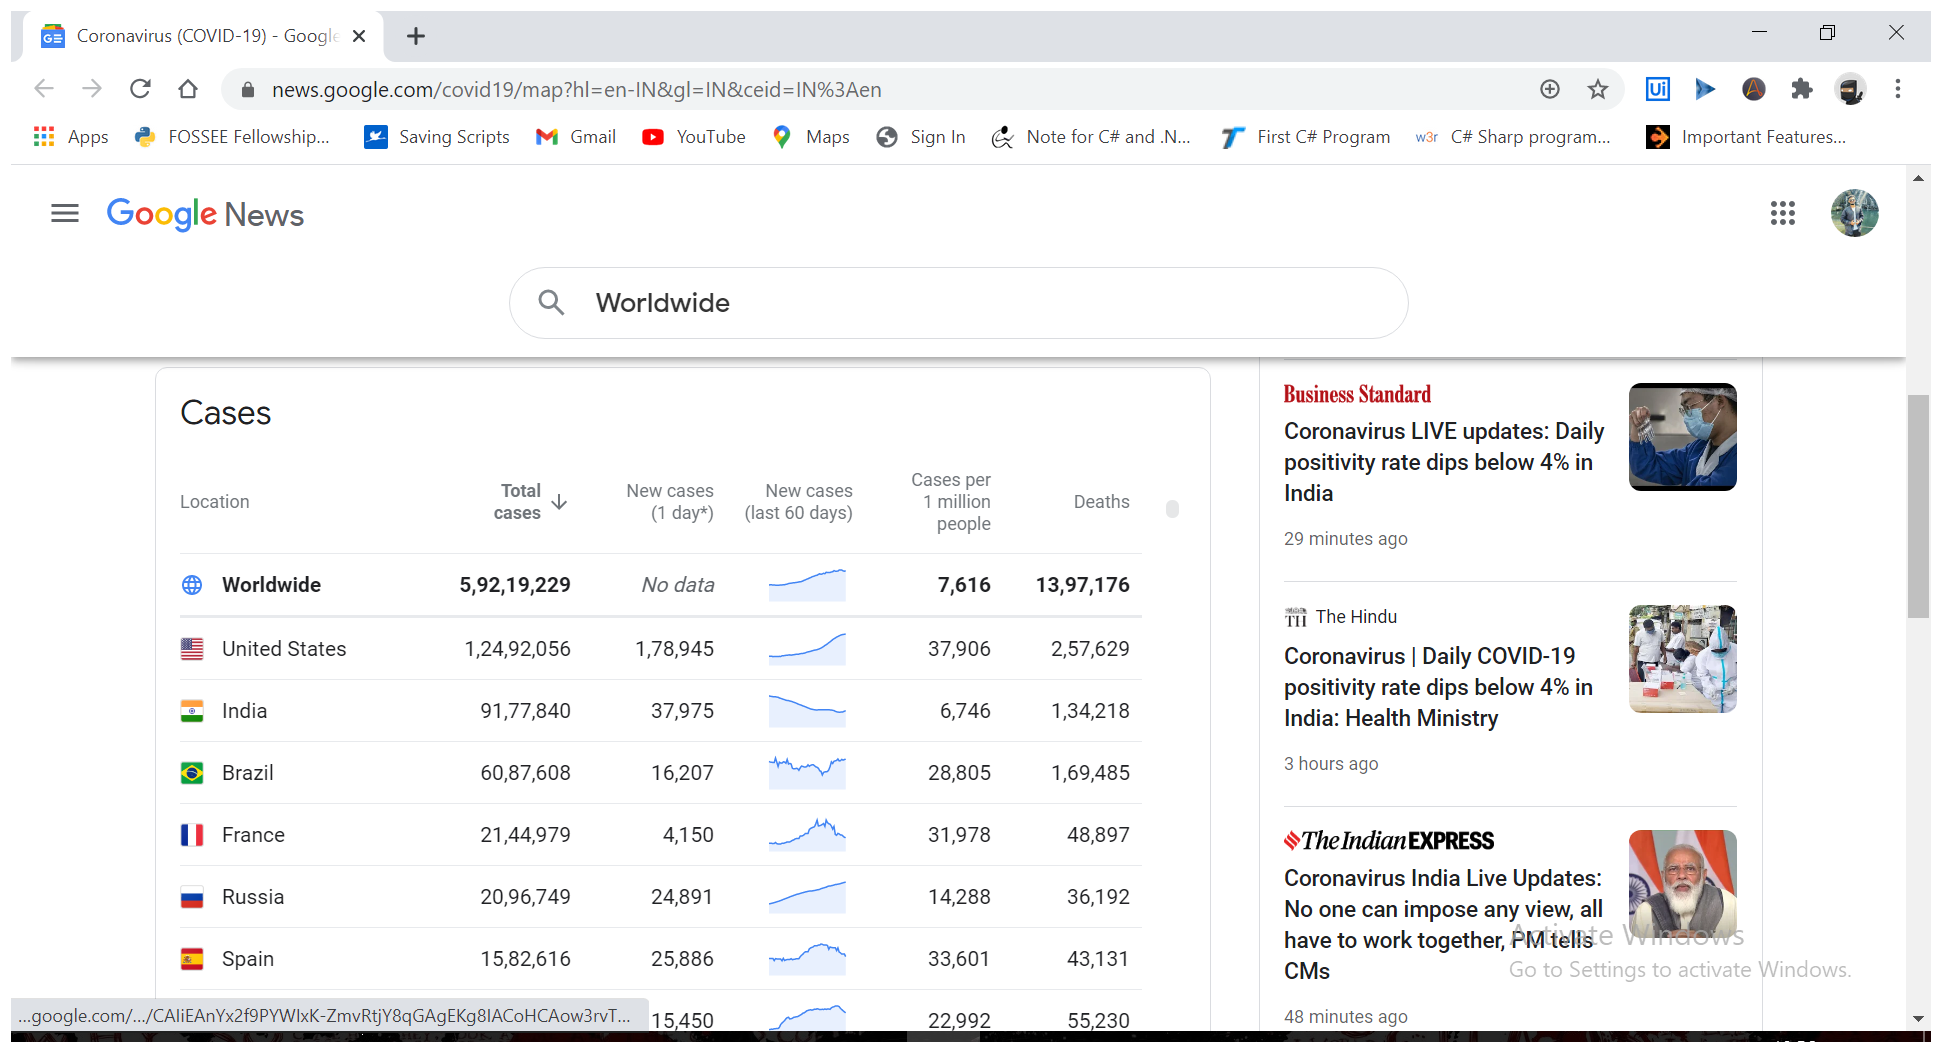
Workflow: CoronaFlowChart

Step 1: Attach Browser 'Coronavir Page' in window 'Coronavirus (COVID-19) - Google News' (chrome.exe)

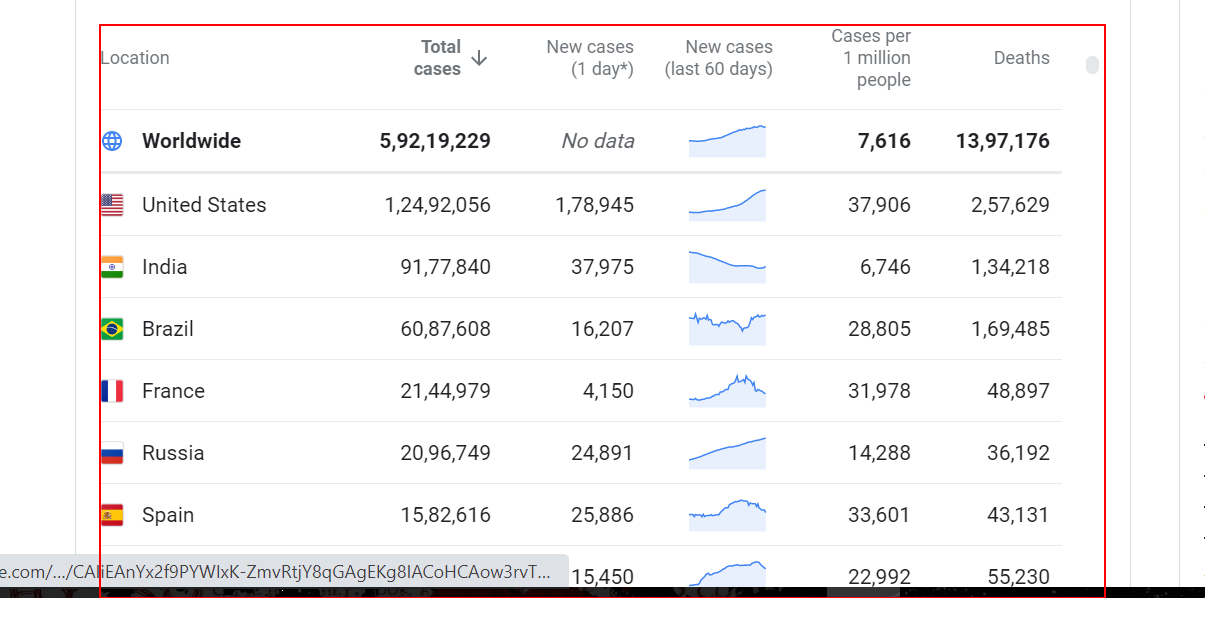
Step 2: get-text from the element

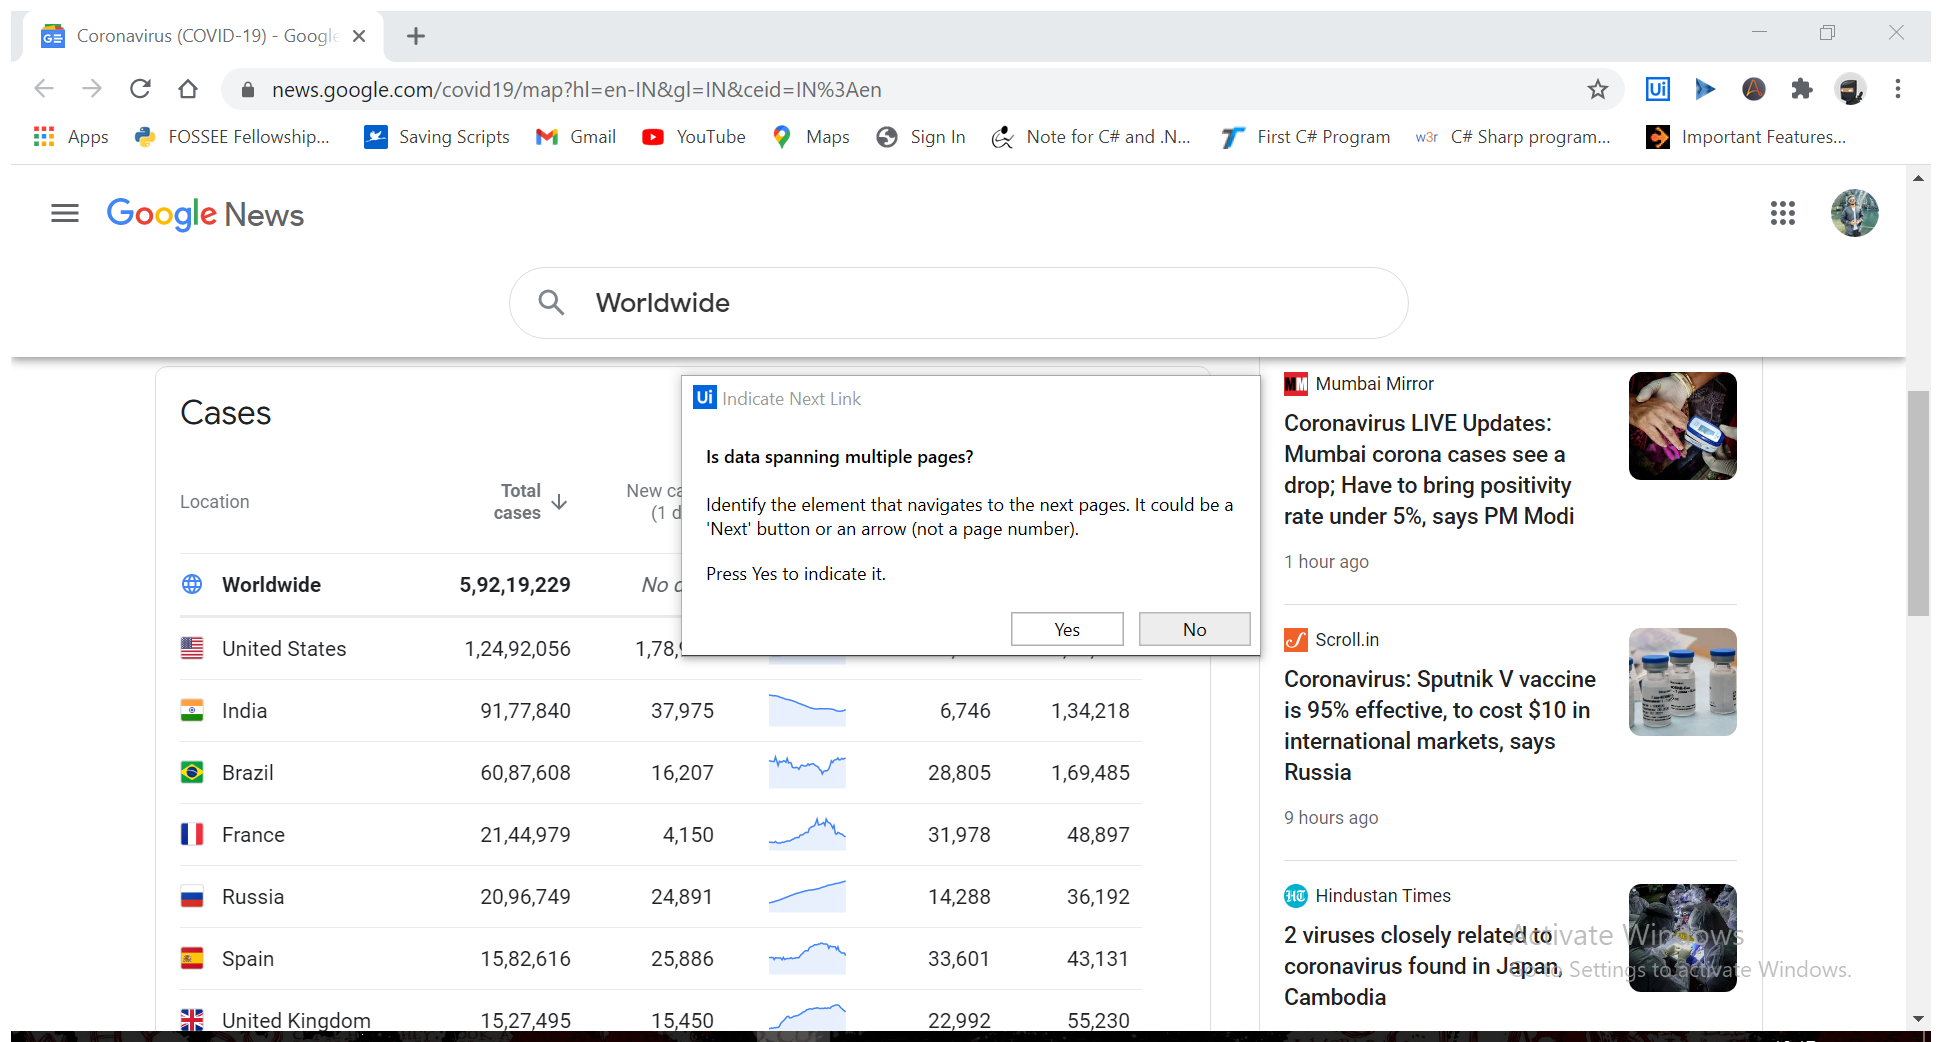
Step 3: Attach Browser 'Coronavir Page' in window 'Coronavirus (COVID-19) - Google News' (chrome.exe)

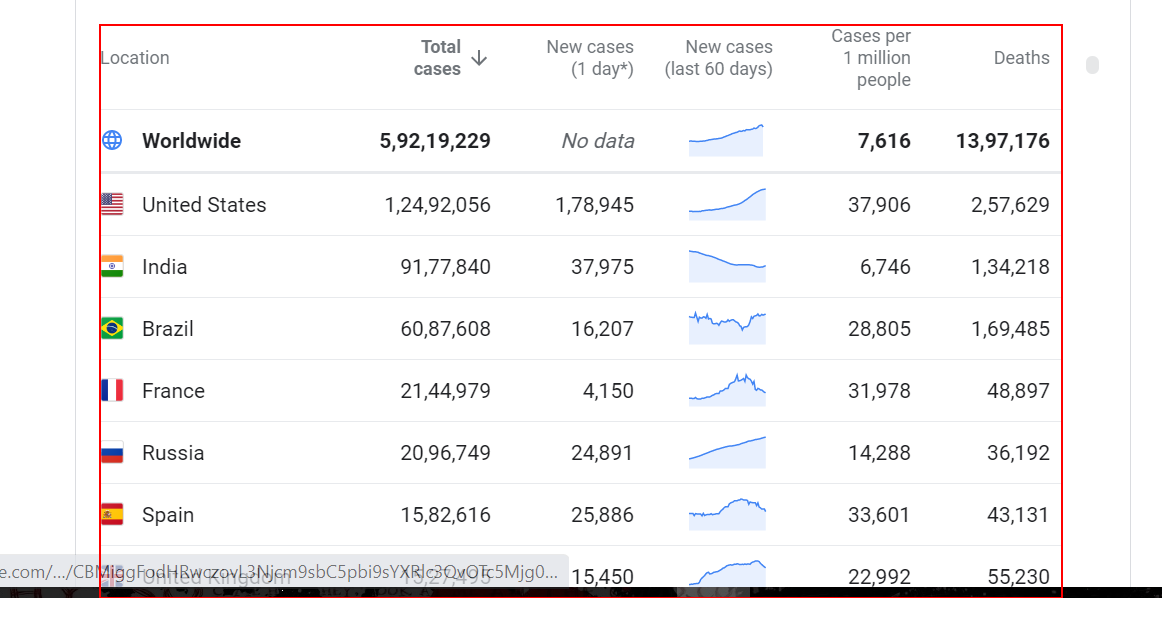
Step 4: get-text from the table